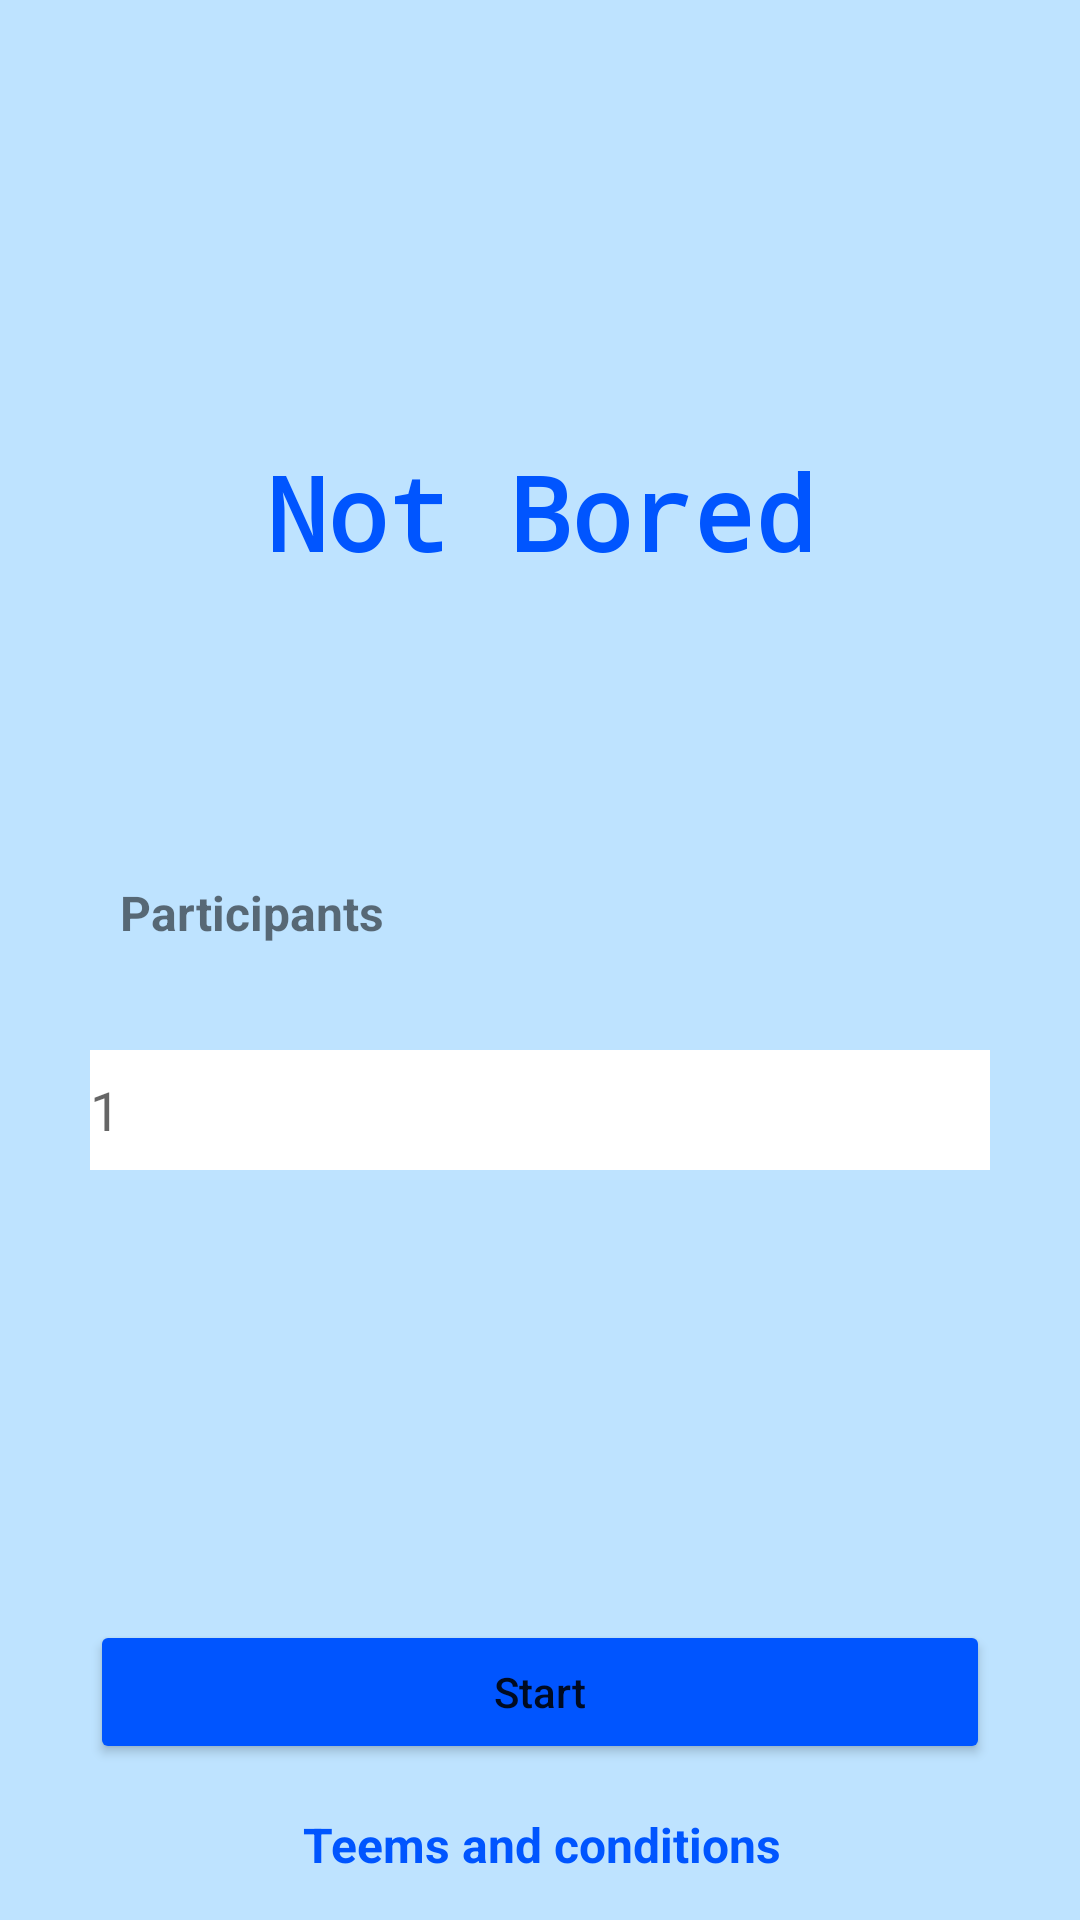

Reconstruct the res/layout file that produces this screen, plus the resources it refers to.
<!-- AndroidManifest.xml: application theme Theme.NotBored -->
<!-- res/layout/activity_main.xml -->
<?xml version="1.0" encoding="utf-8"?>
<androidx.constraintlayout.widget.ConstraintLayout xmlns:android="http://schemas.android.com/apk/res/android"
    xmlns:app="http://schemas.android.com/apk/res-auto"
    xmlns:tools="http://schemas.android.com/tools"
    android:layout_width="match_parent"
    android:layout_height="match_parent"
    android:background="@color/blue_light"
    tools:context=".ui.home.MainActivity">

    <TextView
        android:id="@+id/txtNotBored"
        android:layout_width="wrap_content"
        android:layout_height="wrap_content"
        android:layout_marginTop="148dp"
        android:fontFamily="monospace"
        android:text="Not Bored"
        android:textColor="@color/blue_dark"
        android:textSize="34sp"
        android:textStyle="bold"
        app:layout_constraintEnd_toEndOf="parent"
        app:layout_constraintStart_toStartOf="parent"
        app:layout_constraintTop_toTopOf="parent" />

    <TextView
        android:id="@+id/txtParticipants"
        android:layout_width="0dp"
        android:layout_height="wrap_content"
        android:layout_marginStart="40dp"
        android:layout_marginTop="100dp"
        android:layout_marginEnd="30dp"
        android:layout_marginBottom="35dp"
        android:text="Participants"
        android:textSize="16sp"
        android:textStyle="bold"
        app:layout_constraintBottom_toTopOf="@+id/etParticipants"
        app:layout_constraintEnd_toEndOf="parent"
        app:layout_constraintStart_toStartOf="parent"
        app:layout_constraintTop_toBottomOf="@+id/txtNotBored" />


    <EditText
        android:id="@+id/etParticipants"
        android:layout_width="0dp"
        android:layout_height="40dp"
        android:layout_marginStart="30dp"
        android:layout_marginTop="35dp"
        android:layout_marginEnd="30dp"
        android:background="@color/white"
        android:backgroundTint="@color/white"
        android:hint="1"
        android:inputType="number"
        app:layout_constraintEnd_toEndOf="parent"
        app:layout_constraintStart_toStartOf="parent"
        app:layout_constraintTop_toBottomOf="@+id/txtParticipants" />

    <Button
        android:id="@+id/btnStart"
        android:layout_width="0dp"
        android:layout_height="wrap_content"
        android:layout_marginStart="30dp"
        android:layout_marginTop="150dp"
        android:layout_marginEnd="30dp"
        android:backgroundTint="@color/blue_dark"
        android:text="Start"
        android:textAllCaps="false"
        app:layout_constraintEnd_toEndOf="parent"
        app:layout_constraintStart_toStartOf="parent"
        app:layout_constraintTop_toBottomOf="@+id/etParticipants" />

    <TextView
        android:id="@+id/termsAndCond"
        android:layout_width="379dp"
        android:layout_height="wrap_content"
        android:layout_marginStart="30dp"
        android:layout_marginTop="16dp"
        android:layout_marginEnd="30dp"
        android:elegantTextHeight="false"
        android:gravity="center"
        android:text="Teems and conditions"
        android:textColor="@color/blue_dark"
        android:textIsSelectable="false"
        android:textSize="16sp"
        android:textStyle="bold"
        app:layout_constraintBottom_toBottomOf="parent"
        app:layout_constraintEnd_toEndOf="parent"
        app:layout_constraintStart_toStartOf="parent"
        app:layout_constraintTop_toBottomOf="@+id/btnStart"
        app:layout_constraintVertical_bias="0.0" />

</androidx.constraintlayout.widget.ConstraintLayout>
<!-- resources referenced by this layout -->
<resources>
  <color name="blue_dark">#0055ff</color>
  <color name="blue_light">#bee3ff</color>
  <color name="white">#FFFFFFFF</color>
  <style name="Theme.NotBored" parent="Theme.MaterialComponents.DayNight.NoActionBar">
          
          <item name="colorPrimary">@color/purple_500</item>
          <item name="colorPrimaryVariant">@color/purple_700</item>
          <item name="colorOnPrimary">@color/white</item>
          
          <item name="colorSecondary">@color/teal_200</item>
          <item name="colorSecondaryVariant">@color/teal_700</item>
          <item name="colorOnSecondary">@color/black</item>
          
          <item name="android:statusBarColor" tools:targetApi="l">?attr/colorPrimaryVariant</item>
          
      </style>
  <color name="purple_500">#FF6200EE</color>
  <color name="purple_700">#FF3700B3</color>
  <color name="teal_200">#FF03DAC5</color>
  <color name="teal_700">#FF018786</color>
  <color name="black">#FF000000</color>
</resources>
